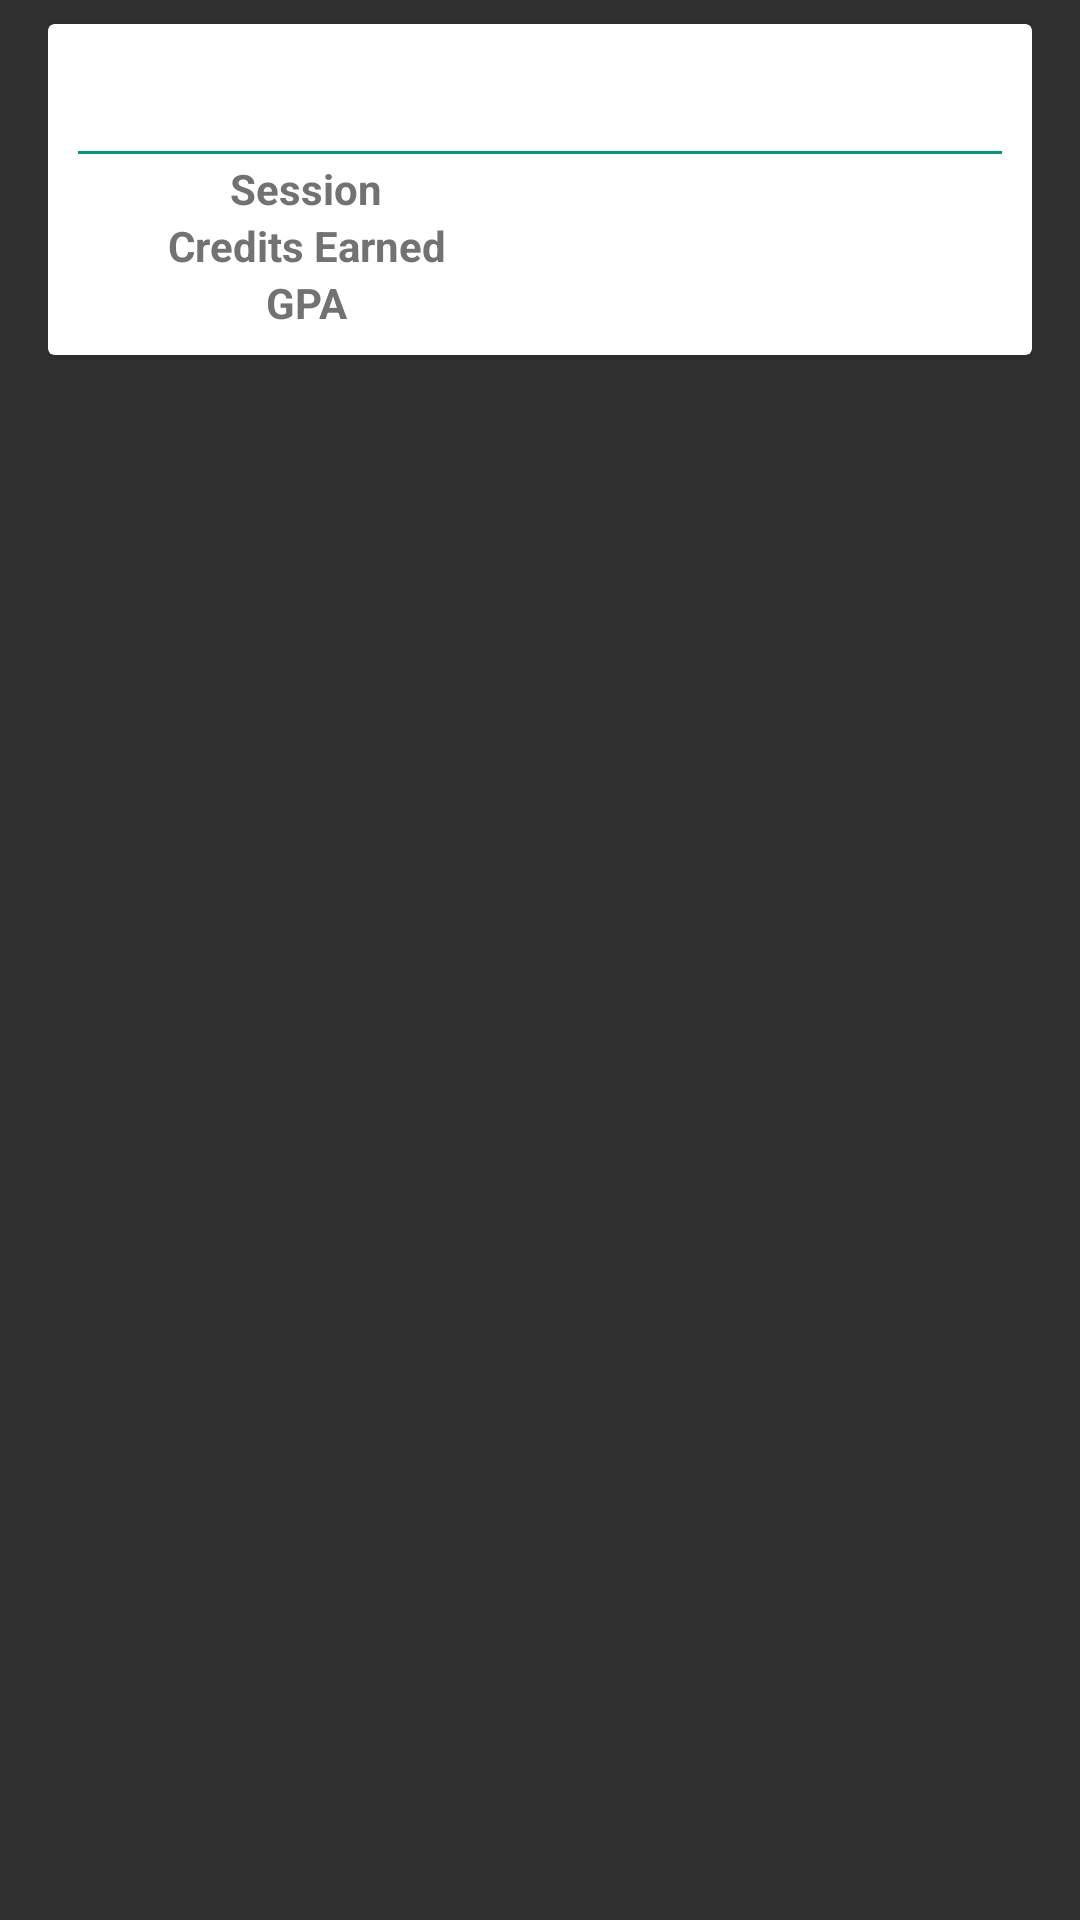

Write the Android layout XML for this screen, with the resource values it uses.
<!-- AndroidManifest.xml: application theme AppTheme -->
<!-- res/layout/card_semester.xml -->
<?xml version="1.0" encoding="utf-8"?>
<LinearLayout xmlns:android="http://schemas.android.com/apk/res/android"
    android:layout_width="match_parent"
    android:layout_height="wrap_content"
    android:paddingLeft="@dimen/activity_horizontal_margin"
    android:paddingRight="@dimen/activity_horizontal_margin">

    <android.support.v7.widget.CardView
        android:layout_marginBottom="@dimen/card_margin_bottom_half"
        android:layout_marginTop="@dimen/card_margin_top_half"
        android:layout_width="match_parent"
        android:id="@+id/academic_status_card_current_semester_name"
        android:layout_height="wrap_content">

        <LinearLayout
            android:layout_width="match_parent"
            android:layout_height="wrap_content"
            android:orientation="vertical"
            android:layout_margin="@dimen/card_margin">

            <TableLayout
                android:layout_width="match_parent"
                android:layout_height="wrap_content">

                <TableRow
                    android:layout_width="match_parent"
                    android:layout_height="wrap_content">

                    <TextView
                        android:id="@+id/semester_title"
                        android:text=""
                        android:layout_width="0dp"
                        android:layout_weight="1"
                        android:textStyle="bold"
                        android:textSize="@dimen/abc_text_size_headline_material"
                        android:textColor="@color/text_primary_dark"
                        android:layout_height="wrap_content"/>

                </TableRow>

                <TableRow
                    android:layout_width="match_parent"
                    android:layout_height="wrap_content">

                    <View
                        android:layout_width="0dp"
                        android:layout_height="@dimen/divider_height"
                        android:layout_margin="@dimen/divider_margin"
                        android:background="@color/divider_color"
                        android:layout_weight="1"/>

                </TableRow>

                <TableRow
                    android:layout_width="match_parent"
                    android:layout_height="wrap_content">

                    <TextView
                        android:text="@string/text_session"
                        android:layout_width="0dp"
                        android:layout_weight="1"
                        android:gravity="center_vertical|center_horizontal"
                        android:layout_gravity="center_vertical|center_horizontal"
                        android:textStyle="bold"
                        android:textColor="@color/text_primary_dark"
                        android:layout_height="wrap_content"/>

                    <TextView
                        android:text=""
                        android:layout_width="0dp"
                        android:layout_height="wrap_content"
                        android:layout_weight="1"
                        android:gravity="center_vertical|center_horizontal"
                        android:layout_gravity="center_vertical|center_horizontal"
                        android:textColor="@color/text_primary"
                        android:id="@+id/semester_session"/>

                </TableRow>

                <TableRow
                    android:layout_width="match_parent"
                    android:layout_height="wrap_content">

                    <TextView
                        android:text="@string/text_credits_earned"
                        android:layout_width="0dp"
                        android:layout_weight="1"
                        android:gravity="center_vertical|center_horizontal"
                        android:layout_gravity="center_vertical|center_horizontal"
                        android:textStyle="bold"
                        android:textColor="@color/text_primary_dark"
                        android:layout_height="wrap_content"/>

                    <TextView
                        android:text=""
                        android:layout_width="0dp"
                        android:layout_height="wrap_content"
                        android:layout_weight="1"
                        android:gravity="center_vertical|center_horizontal"
                        android:layout_gravity="center_vertical|center_horizontal"
                        android:textColor="@color/text_primary"
                        android:id="@+id/semester_credits_earned"/>

                </TableRow>

                <TableRow
                    android:layout_width="match_parent"
                    android:layout_height="wrap_content">

                    <TextView
                        android:text="@string/text_gpa"
                        android:layout_width="0dp"
                        android:layout_weight="1"
                        android:gravity="center_vertical|center_horizontal"
                        android:layout_gravity="center_vertical|center_horizontal"
                        android:textStyle="bold"
                        android:textColor="@color/text_primary_dark"
                        android:layout_height="wrap_content"/>

                    <TextView
                        android:text=""
                        android:layout_width="0dp"
                        android:layout_height="wrap_content"
                        android:layout_weight="1"
                        android:gravity="center_vertical|center_horizontal"
                        android:layout_gravity="center_vertical|center_horizontal"
                        android:textColor="@color/text_primary"
                        android:id="@+id/semester_gpa"/>

                </TableRow>

            </TableLayout>

        </LinearLayout>

    </android.support.v7.widget.CardView>>

</LinearLayout>
<!-- resources referenced by this layout -->
<resources>
  <color name="divider_color">@color/color_primary</color>
  <color name="text_primary">#212121</color>
  <color name="text_primary_dark">#727272</color>
  <dimen name="activity_horizontal_margin">16dp</dimen>
  <dimen name="card_margin">8dp</dimen>
  <dimen name="card_margin_bottom_half">8dp</dimen>
  <dimen name="card_margin_top_half">8dp</dimen>
  <dimen name="divider_height">1dp</dimen>
  <dimen name="divider_margin">2dp</dimen>
  <string name="text_credits_earned">Credits Earned</string>
  <string name="text_gpa">GPA</string>
  <string name="text_session">Session</string>
  <style name="AppTheme" parent="Theme.AppCompat.Light">
          <item name="colorPrimary">@color/color_primary</item>
          <item name="colorPrimaryDark">@color/color_primary_dark</item>
          <item name="actionBarStyle">@style/actionBar</item>
          <item name="android:textColorHint">@color/color_accent</item>
          <item name="colorControlNormal">#fafafa</item>
          <item name="colorControlActivated">#ff0000</item>
          <item name="colorControlHighlight">#fafafa</item>
          <item name="android:homeAsUpIndicator">@mipmap/ic_arrow_back_white_24dp</item>
          <item name="android:actionOverflowButtonStyle">@style/ActionButtonOverflow</item>
          <item name="android:colorBackground">@color/background_material_light</item>
          <item name="android:colorForeground">@color/bright_foreground_material_light</item>
      </style>
  <color name="color_primary">#009688</color>
  <color name="color_primary_dark">#00796b</color>
  <style name="actionBar" parent="@style/Widget.AppCompat.ActionBar.Solid">
          <item name="titleTextStyle">@style/actionBarTitle</item>
      </style>
  <color name="color_accent">@color/accent_material_light</color>
  <style name="ActionButtonOverflow" parent="android:style/Widget.Holo.ActionButton.Overflow">
          <item name="android:src">@mipmap/ic_more_vert_white_24dp</item>
      </style>
  <color name="background_material_light">#000000</color>
  <style name="actionBarTitle" parent="@style/TextAppearance.AppCompat.Widget.ActionBar.Title">
          <item name="android:textColor">@color/action_bar_title</item>
      </style>
  <color name="accent_material_light">#ff9800</color>
  <color name="action_bar_title">#ffffff</color>
</resources>
